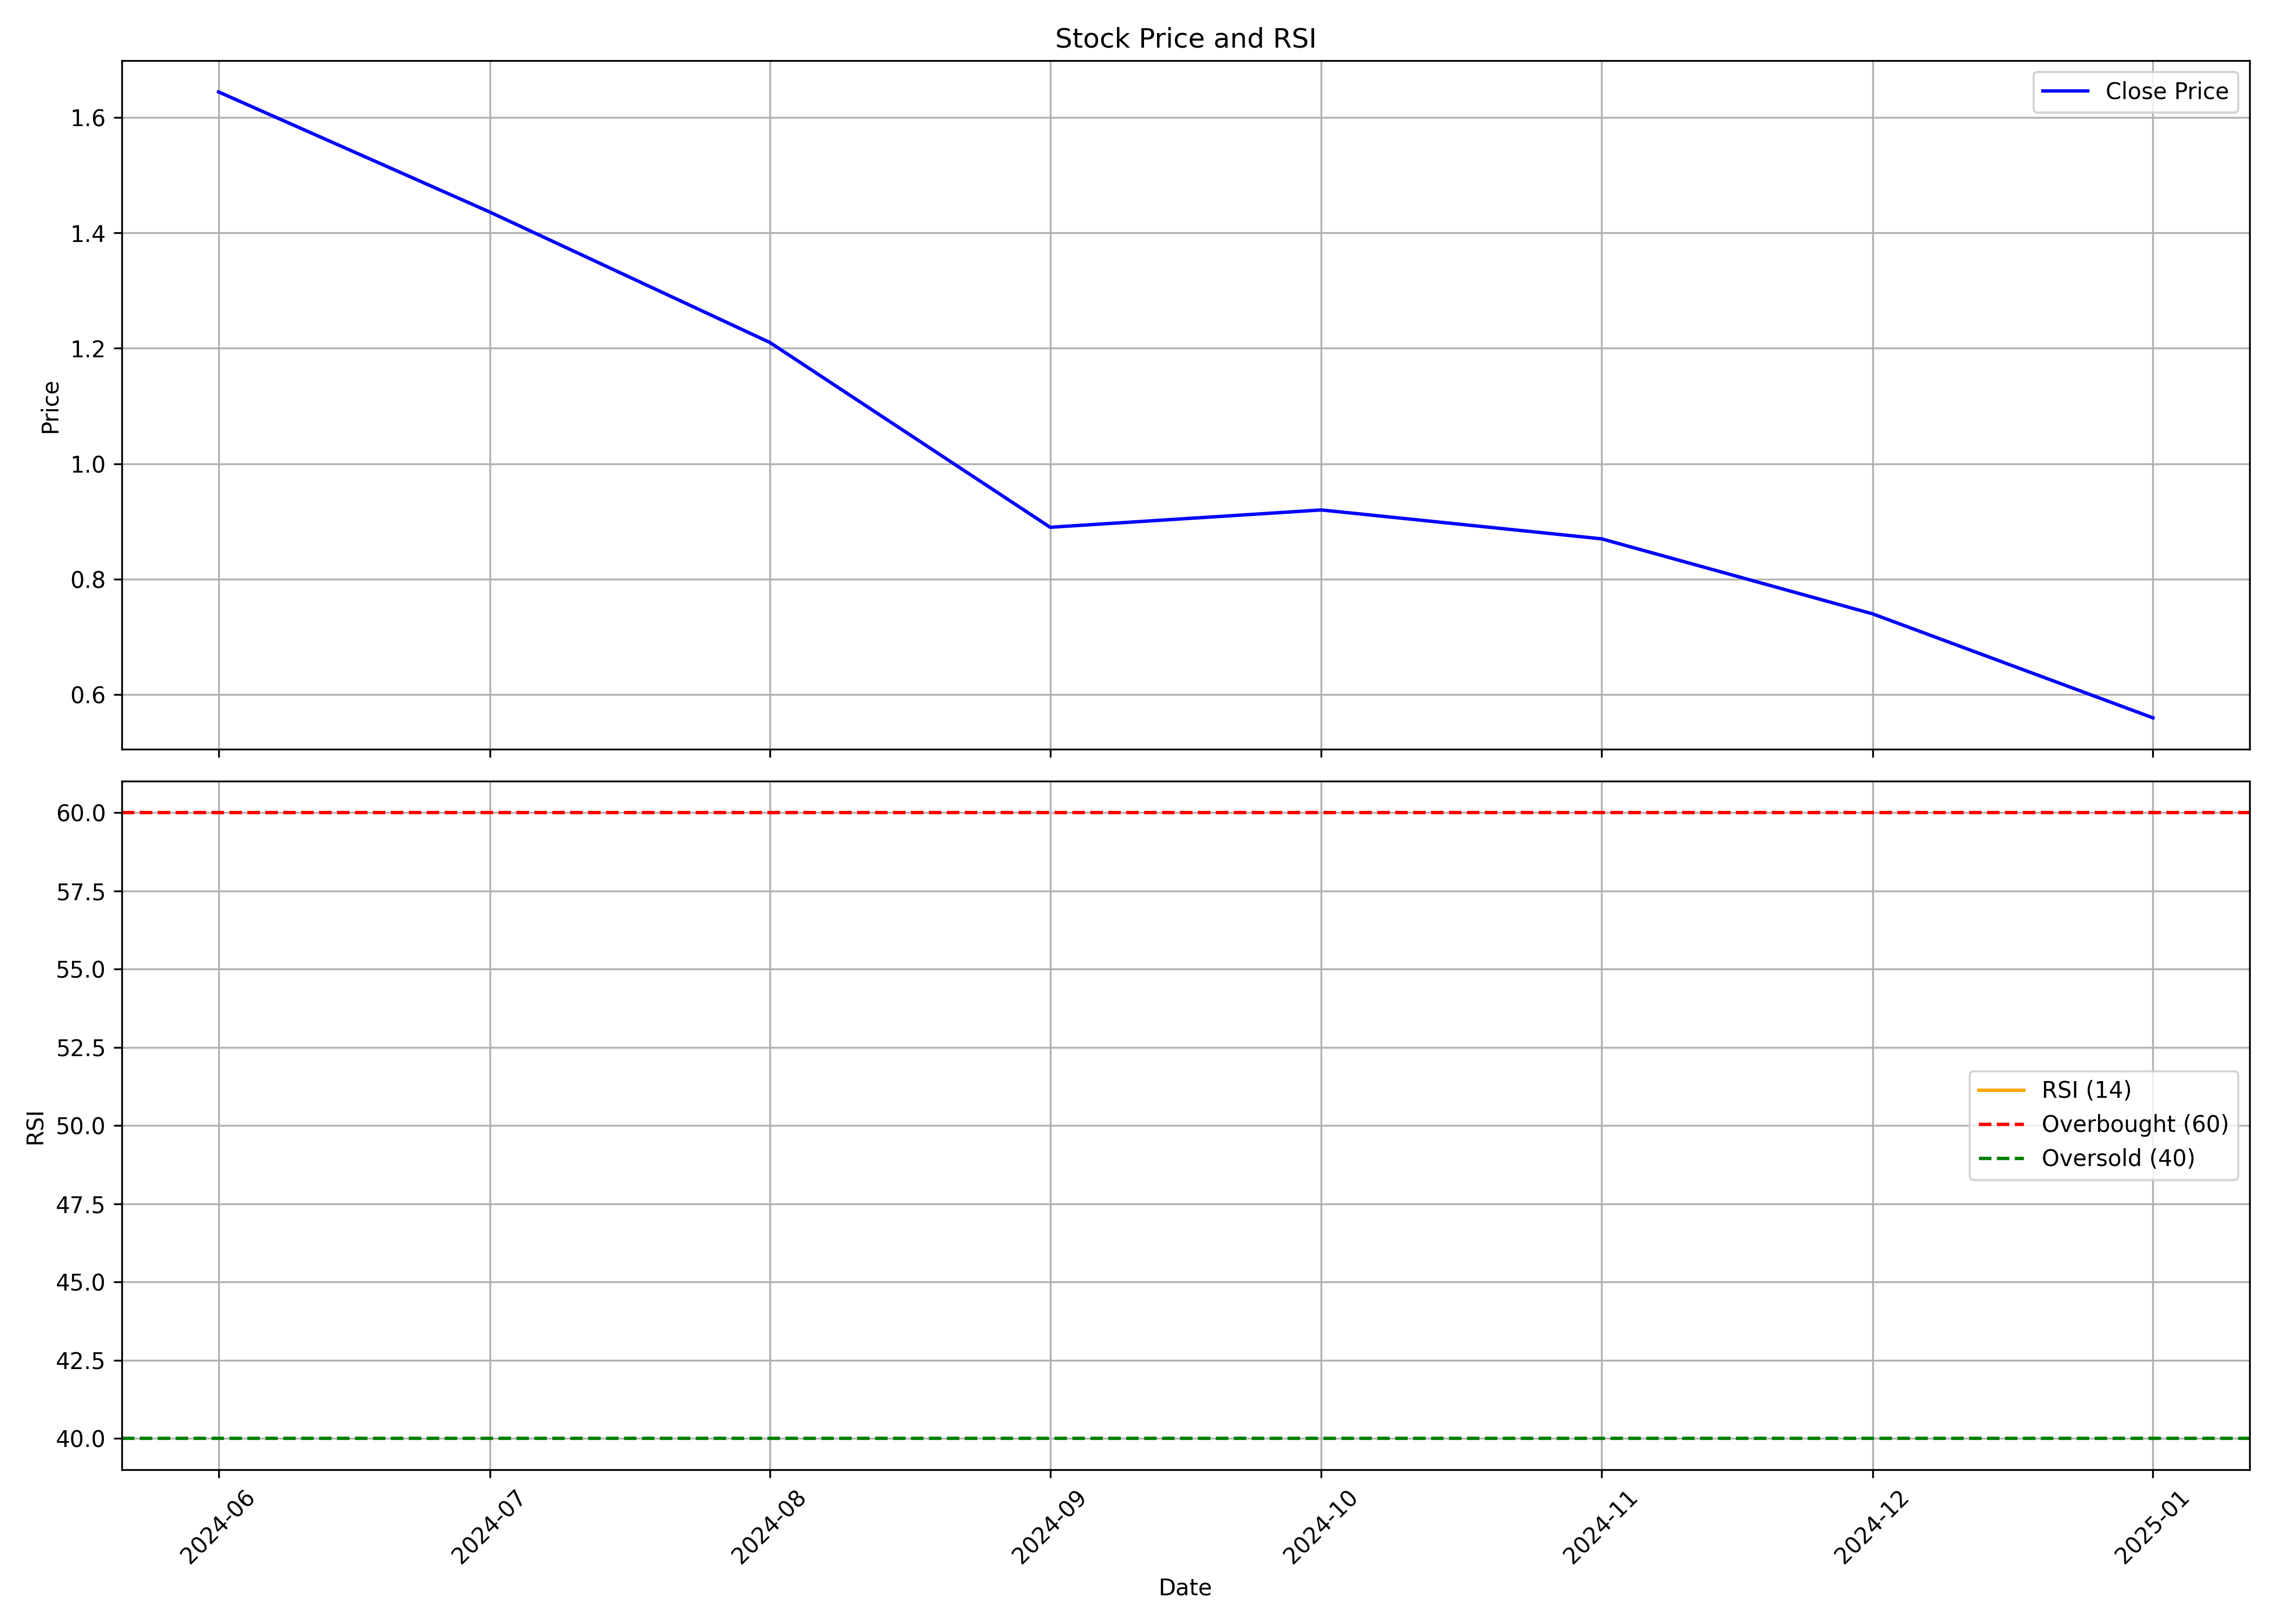

Source data for this figure (header and first rows):
, date, symbol, open, high, low, close, volume, rsi
0, 2024-06-01, FILATFASH, 2.48, 2.48, 1.524, 1.644, 990172185, 
1, 2024-07-01, FILATFASH, 1.686, 1.686, 1.286, 1.436, 1897477155, 
2, 2024-08-01, FILATFASH, 1.442, 1.7, 1.15, 1.21, 2048939550, 
3, 2024-09-01, FILATFASH, 1.27, 1.36, 0.89, 0.89, 554083443, 
4, 2024-10-01, FILATFASH, 0.87, 1.16, 0.79, 0.92, 182712084, 
5, 2024-11-01, FILATFASH, 0.93, 0.94, 0.87, 0.87, 108032584, 
6, 2024-12-01, FILATFASH, 0.91, 1.02, 0.73, 0.74, 409916441, 
7, 2025-01-01, FILATFASH, 0.75, 0.8, 0.55, 0.56, 628569000, 
